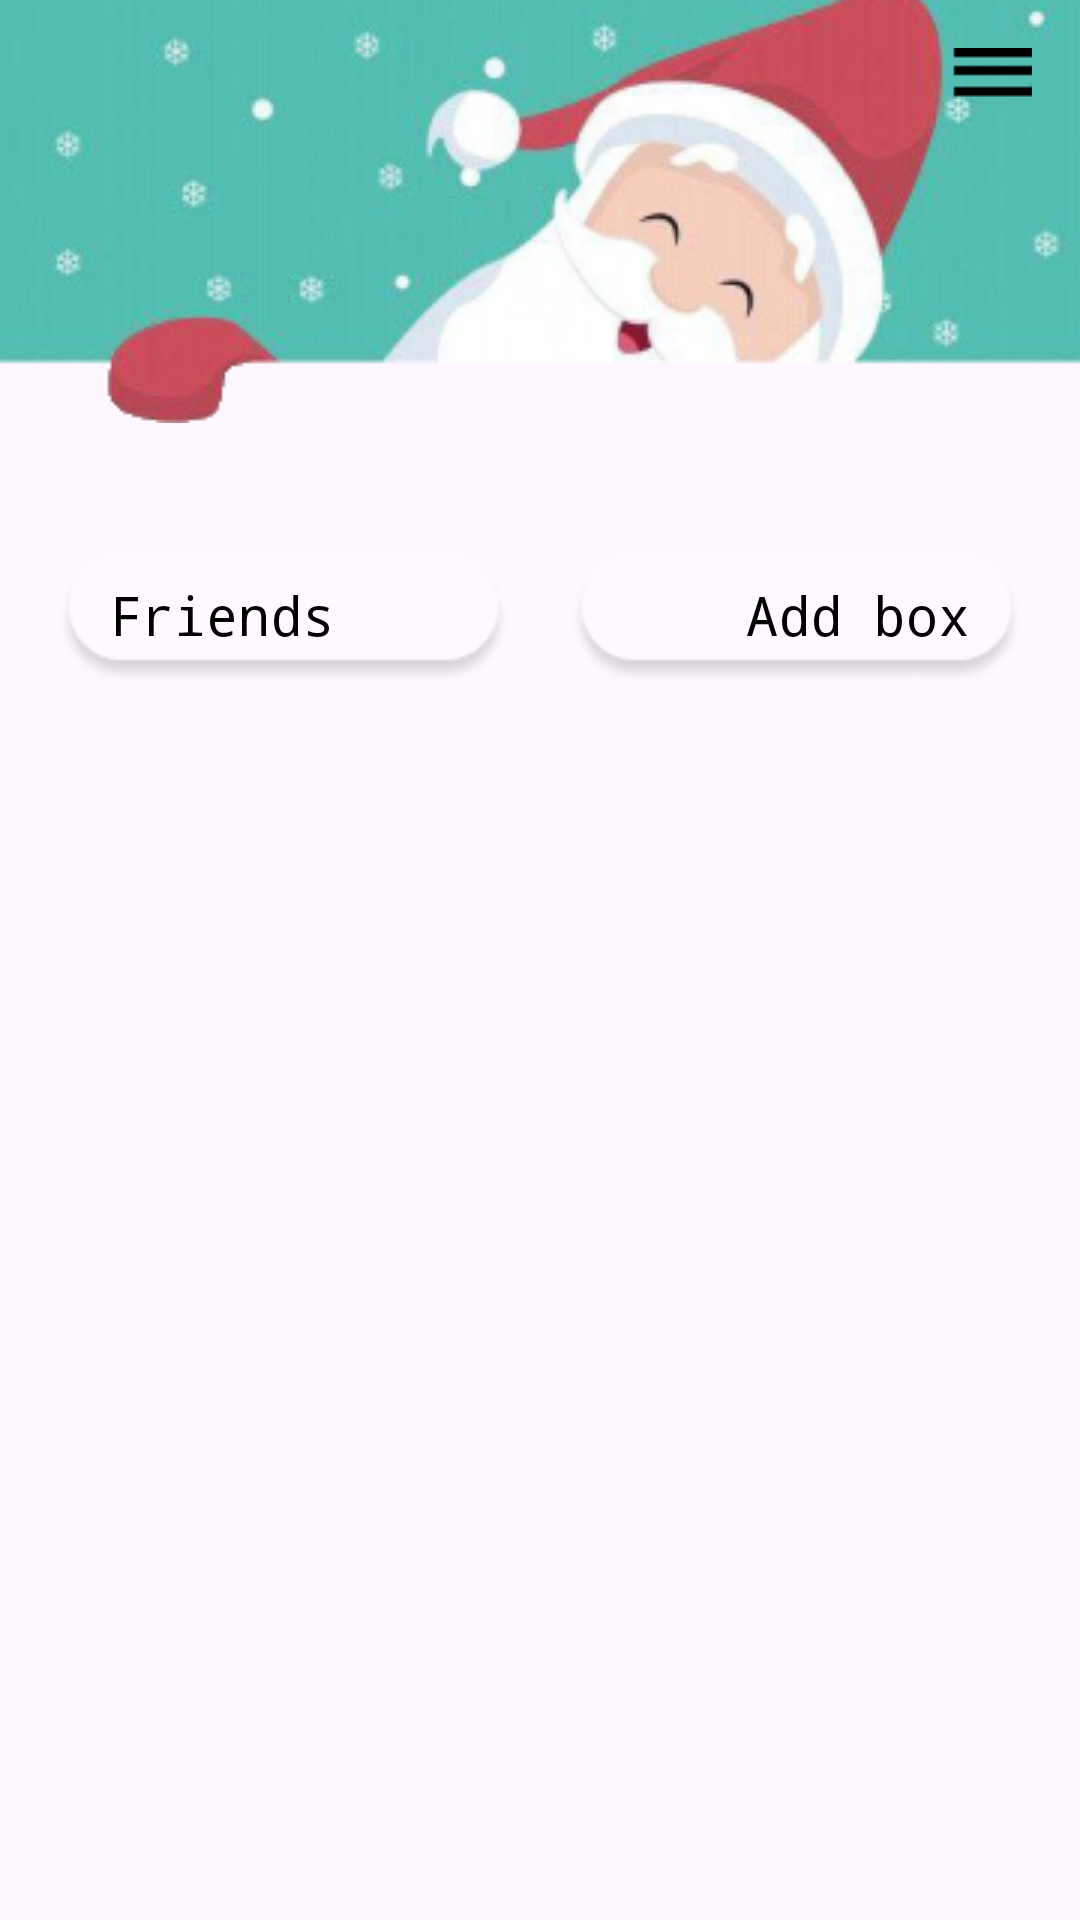

Write the Android layout XML for this screen, with the resource values it uses.
<!-- AndroidManifest.xml: application theme Theme.Material3.Light.NoActionBar -->
<!-- res/layout/activity_main.xml -->
<?xml version="1.0" encoding="utf-8"?>
<androidx.constraintlayout.widget.ConstraintLayout xmlns:android="http://schemas.android.com/apk/res/android"
    xmlns:app="http://schemas.android.com/apk/res-auto"
    xmlns:tools="http://schemas.android.com/tools"
    android:layout_width="match_parent"
    android:layout_height="match_parent"
    tools:context=".UI.MainActivity">

    <ImageView
        android:id="@+id/imageView8"
        android:layout_width="0dp"
        android:layout_height="wrap_content"
        android:scaleType="centerCrop"
        app:layout_constraintEnd_toEndOf="parent"
        app:layout_constraintStart_toStartOf="parent"
        app:layout_constraintTop_toTopOf="parent"
        app:srcCompat="@drawable/santa_main_top" />

    <ImageView
        android:id="@+id/threeDotsMain"
        android:layout_width="wrap_content"
        android:layout_height="wrap_content"
        android:layout_marginTop="16dp"
        android:layout_marginEnd="16dp"
        app:layout_constraintEnd_toEndOf="parent"
        app:layout_constraintTop_toTopOf="@+id/imageView8"
        app:srcCompat="@drawable/three_dots" />

    <Button
        android:id="@+id/friendsMain"
        android:layout_width="wrap_content"
        android:layout_height="wrap_content"
        android:layout_marginStart="30dp"
        android:layout_marginTop="40dp"
        android:background="#00FFFFFF"
        android:fontFamily="monospace"
        android:text="Friends"
        android:textAppearance="@style/TextAppearance.AppCompat.Display1"
        android:textColor="#000000"
        android:textSize="18sp"
        app:layout_constraintStart_toStartOf="parent"
        app:layout_constraintTop_toBottomOf="@+id/imageView8" />

    <Button
        android:id="@+id/addBoxMain"
        android:layout_width="wrap_content"
        android:layout_height="wrap_content"
        android:layout_marginTop="40dp"
        android:layout_marginEnd="30dp"
        android:background="#00DCD2D2"
        android:fontFamily="monospace"
        android:text="Add box"
        android:textAppearance="@style/TextAppearance.AppCompat.Display1"
        android:textColor="#000000"
        android:textSize="18sp"
        app:layout_constraintEnd_toEndOf="parent"
        app:layout_constraintTop_toBottomOf="@+id/imageView8" />

    <ImageView
        android:id="@+id/imageView10"
        android:layout_width="wrap_content"
        android:layout_height="wrap_content"
        android:layout_marginTop="44dp"
        android:layout_marginEnd="19dp"
        app:layout_constraintEnd_toEndOf="parent"
        app:layout_constraintTop_toBottomOf="@+id/imageView8"
        app:srcCompat="@drawable/rectangle" />

    <ImageView
        android:id="@+id/imageView11"
        android:layout_width="wrap_content"
        android:layout_height="wrap_content"
        android:layout_marginStart="19dp"
        android:layout_marginTop="44dp"
        app:layout_constraintStart_toStartOf="parent"
        app:layout_constraintTop_toBottomOf="@+id/imageView8"
        app:srcCompat="@drawable/rectangle" />

    <ListView
        android:id="@+id/boxListViewOnMainPage"
        android:layout_width="389dp"
        android:layout_height="456dp"
        android:layout_marginStart="11dp"
        android:layout_marginTop="30dp"
        android:layout_marginEnd="11dp"
        android:layout_marginBottom="16dp"
        app:layout_constraintBottom_toBottomOf="parent"
        app:layout_constraintEnd_toEndOf="parent"
        app:layout_constraintStart_toStartOf="parent"
        app:layout_constraintTop_toBottomOf="@+id/friendsMain" >

    </ListView>

</androidx.constraintlayout.widget.ConstraintLayout>
<!-- resources referenced by this layout -->
<resources>
  <!-- drawable rectangle: png bitmap (drawable-v24, 2337 bytes) -->
  <!-- drawable santa_main_top: png bitmap (drawable-v24, 53963 bytes) -->
  <!-- drawable three_dots: png bitmap (drawable-v24, 155 bytes) -->
</resources>
